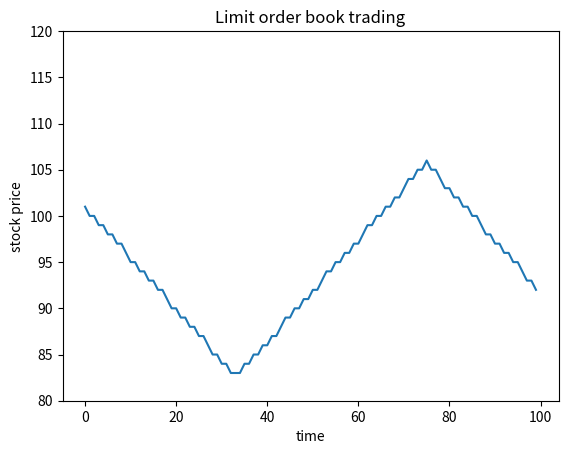

The script that saved this image:
import numpy as np

lob_dim = 80
start_book_depth = 110.
start_midPrice = 100.
tick_size = 2.
lob_tick_depth = 0 * np.ones(lob_dim)
lob = start_book_depth + (lob_tick_depth * np.ones(lob_dim))

ord_range = (lob_dim - 1)//2

ord_load = 61

order = ['S', ord_load]

buy_range = range(ord_range + 1, lob_dim)
sell_range = range(ord_range, 0, -1)

def extrinRange(lob, the_range):
    for k in the_range:
        if lob[k] > 0:
            return k
    return -1

def midPrice(lob, buy_range, sell_range):
    buy_min = start_midPrice + tick_size * (extrinRange(lob, buy_range) - ord_range)
    print('extr in buy range',extrinRange(lob, buy_range))
    print('buy_min', buy_min)
    sell_max = start_midPrice - tick_size * (ord_range - extrinRange(lob, sell_range))
    print('extr in sell range', extrinRange(lob, sell_range))
    print('sell_max', sell_max)
    return (buy_min + sell_max)/2.


def lob_order(lob, the_range, ord_residual):
    for k in the_range:
        lob_new =  lob[k] - ord_residual
        ord_hold =  - lob_new
        lob[k] = max(0, lob_new)
        if ord_hold <= 0. :
            break
        ord_residual = ord_hold
    print(lob)
    return lob

if order[0] == 'B':
    the_range = buy_range
else:
    the_range = sell_range


def market_run(lob = lob, test_range = 50, buy_range = buy_range, sell_range = sell_range, ord_load = ord_load)  :
    mids = []
    for i in range(test_range):
        if (i <test_range/3 or i > 3*test_range/4):
            the_range = sell_range
        else:
            the_range = buy_range
        lob = lob_order(lob, the_range, ord_load)
        mid = midPrice(lob, buy_range, sell_range)
        print('mid', mid)
        mids.append(mid)
    return mids



import matplotlib.pyplot as plt
def show_mids(mids):
    plt.plot(mids)
    plt.ylabel('stock price')
    plt.xlabel('time')
    plt.title("Limit order book trading")
    plt.ylim(80,120)
    plt.show()

mids = market_run(lob,  100, buy_range , sell_range)
show_mids(mids = mids)
